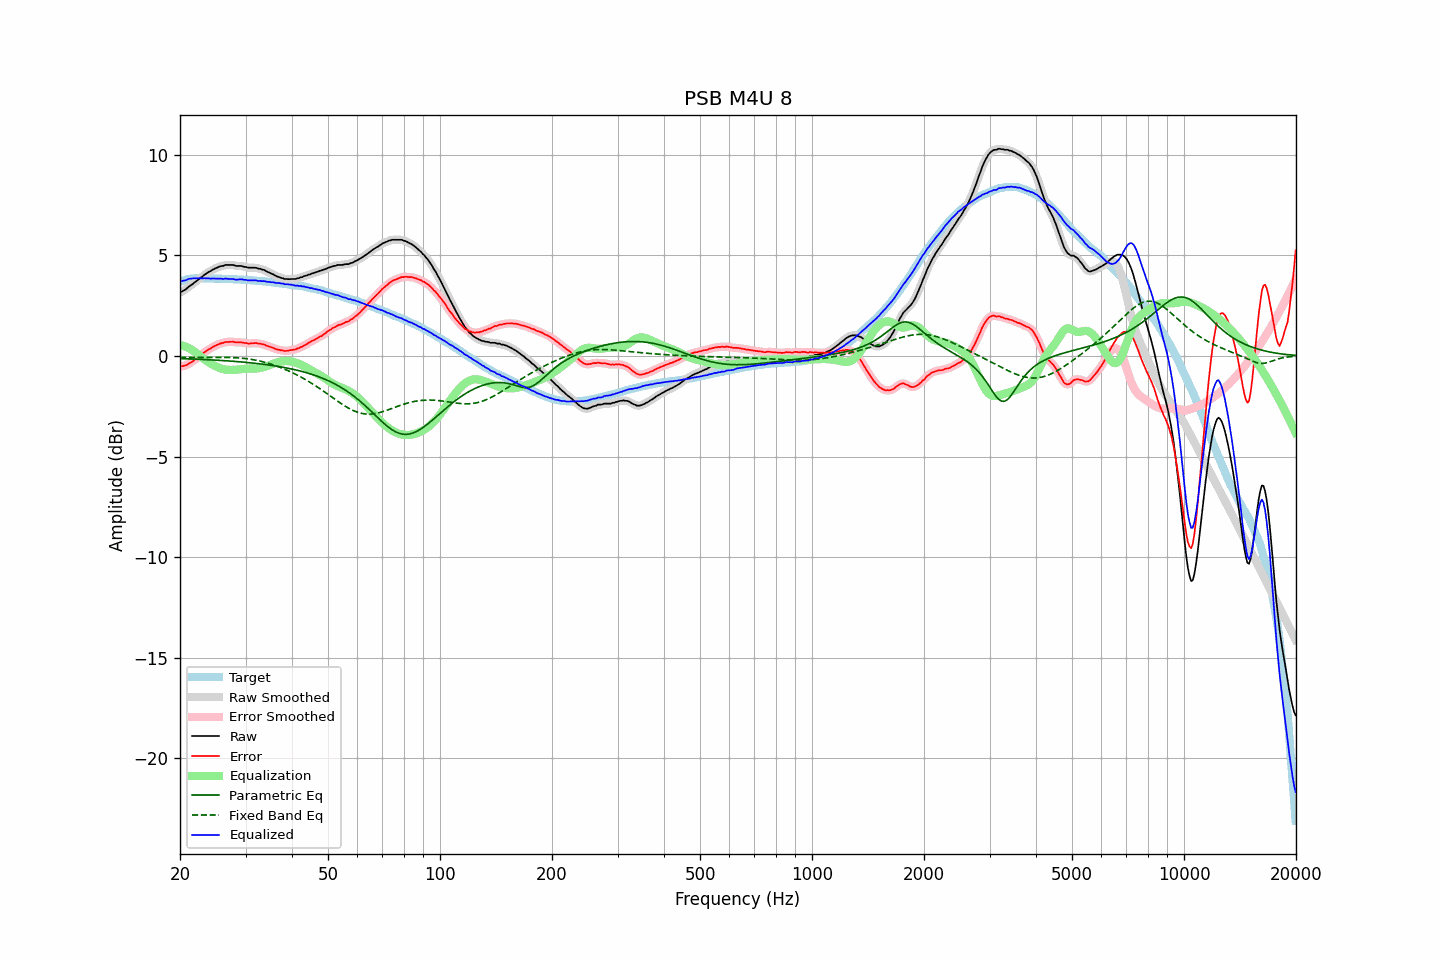

Source data for this figure (header and first rows):
frequency, raw, error, smoothed, error_smoothed, equalization, parametric_eq, fixed_band_eq, equalized_raw, equalized_smoothed, target
20.00, 3.16, -0.52, 3.16, -0.52, 0.54, -0.13, -0.08, 3.70, 3.70, 3.68
20.20, 3.19, -0.52, 3.19, -0.52, 0.52, -0.13, -0.08, 3.71, 3.71, 3.71
20.40, 3.24, -0.50, 3.23, -0.50, 0.50, -0.14, -0.08, 3.74, 3.73, 3.74
20.61, 3.28, -0.48, 3.28, -0.48, 0.47, -0.14, -0.08, 3.75, 3.75, 3.76
20.81, 3.33, -0.46, 3.34, -0.45, 0.44, -0.14, -0.08, 3.77, 3.78, 3.79
21.02, 3.41, -0.41, 3.40, -0.41, 0.40, -0.15, -0.08, 3.81, 3.81, 3.82
21.23, 3.47, -0.36, 3.46, -0.37, 0.36, -0.15, -0.08, 3.83, 3.83, 3.83
21.44, 3.52, -0.32, 3.53, -0.31, 0.32, -0.15, -0.08, 3.84, 3.85, 3.84
21.66, 3.58, -0.27, 3.58, -0.27, 0.27, -0.16, -0.08, 3.85, 3.85, 3.85
21.87, 3.65, -0.20, 3.64, -0.21, 0.21, -0.16, -0.08, 3.86, 3.85, 3.85
22.09, 3.70, -0.16, 3.71, -0.15, 0.15, -0.16, -0.08, 3.85, 3.86, 3.86
22.31, 3.77, -0.09, 3.77, -0.09, 0.09, -0.17, -0.08, 3.86, 3.86, 3.86
22.54, 3.83, -0.03, 3.83, -0.03, 0.03, -0.17, -0.08, 3.86, 3.85, 3.86
22.76, 3.89, 0.03, 3.89, 0.04, -0.04, -0.17, -0.08, 3.85, 3.86, 3.86
22.99, 3.95, 0.10, 3.95, 0.10, -0.10, -0.18, -0.08, 3.85, 3.86, 3.85
23.22, 4.02, 0.17, 4.01, 0.16, -0.16, -0.18, -0.08, 3.86, 3.86, 3.85
23.45, 4.07, 0.22, 4.07, 0.23, -0.22, -0.18, -0.08, 3.85, 3.86, 3.85
23.69, 4.13, 0.28, 4.13, 0.28, -0.27, -0.19, -0.08, 3.86, 3.85, 3.85
23.92, 4.18, 0.33, 4.17, 0.32, -0.33, -0.19, -0.08, 3.85, 3.85, 3.85
24.16, 4.21, 0.36, 4.22, 0.37, -0.38, -0.20, -0.08, 3.83, 3.84, 3.85
24.40, 4.27, 0.42, 4.27, 0.42, -0.42, -0.20, -0.08, 3.85, 3.84, 3.85
24.65, 4.31, 0.47, 4.31, 0.46, -0.47, -0.21, -0.07, 3.84, 3.84, 3.84
24.89, 4.35, 0.51, 4.35, 0.51, -0.51, -0.21, -0.07, 3.84, 3.84, 3.84
25.14, 4.38, 0.54, 4.39, 0.55, -0.54, -0.21, -0.07, 3.84, 3.84, 3.84
25.39, 4.42, 0.58, 4.42, 0.58, -0.58, -0.22, -0.07, 3.84, 3.84, 3.84
25.65, 4.45, 0.61, 4.44, 0.61, -0.61, -0.22, -0.07, 3.84, 3.83, 3.84
25.91, 4.47, 0.64, 4.47, 0.63, -0.64, -0.23, -0.08, 3.83, 3.83, 3.83
26.16, 4.47, 0.64, 4.49, 0.66, -0.66, -0.23, -0.08, 3.81, 3.83, 3.83
26.43, 4.52, 0.69, 4.51, 0.68, -0.67, -0.24, -0.08, 3.84, 3.83, 3.83
26.69, 4.52, 0.69, 4.52, 0.69, -0.69, -0.24, -0.08, 3.83, 3.83, 3.83
26.96, 4.52, 0.69, 4.52, 0.70, -0.69, -0.25, -0.08, 3.83, 3.83, 3.83
27.23, 4.52, 0.70, 4.52, 0.70, -0.70, -0.26, -0.08, 3.82, 3.83, 3.82
27.50, 4.52, 0.70, 4.52, 0.70, -0.70, -0.26, -0.08, 3.82, 3.82, 3.82
27.77, 4.52, 0.71, 4.51, 0.70, -0.69, -0.27, -0.09, 3.82, 3.81, 3.81
28.05, 4.49, 0.68, 4.49, 0.69, -0.69, -0.27, -0.09, 3.80, 3.80, 3.81
28.33, 4.47, 0.67, 4.48, 0.67, -0.69, -0.28, -0.10, 3.78, 3.79, 3.80
28.62, 4.47, 0.67, 4.47, 0.67, -0.68, -0.29, -0.10, 3.79, 3.79, 3.80
28.90, 4.47, 0.67, 4.47, 0.67, -0.67, -0.29, -0.11, 3.80, 3.80, 3.80
29.19, 4.47, 0.68, 4.46, 0.67, -0.66, -0.30, -0.11, 3.81, 3.80, 3.79
29.48, 4.45, 0.66, 4.45, 0.66, -0.65, -0.31, -0.12, 3.80, 3.80, 3.79
29.78, 4.42, 0.64, 4.43, 0.65, -0.64, -0.31, -0.13, 3.78, 3.79, 3.78
30.08, 4.42, 0.64, 4.41, 0.63, -0.64, -0.32, -0.14, 3.78, 3.77, 3.78
30.38, 4.39, 0.62, 4.39, 0.62, -0.63, -0.33, -0.15, 3.76, 3.76, 3.77
30.68, 4.38, 0.61, 4.38, 0.62, -0.63, -0.34, -0.16, 3.75, 3.75, 3.77
30.99, 4.38, 0.62, 4.38, 0.62, -0.63, -0.35, -0.17, 3.75, 3.75, 3.76
31.30, 4.38, 0.63, 4.38, 0.63, -0.63, -0.35, -0.18, 3.75, 3.75, 3.75
31.61, 4.38, 0.63, 4.38, 0.64, -0.63, -0.36, -0.19, 3.75, 3.76, 3.75
31.93, 4.38, 0.64, 4.37, 0.63, -0.62, -0.37, -0.21, 3.76, 3.75, 3.74
32.24, 4.36, 0.63, 4.36, 0.63, -0.62, -0.38, -0.23, 3.74, 3.74, 3.73
32.57, 4.33, 0.60, 4.34, 0.61, -0.61, -0.39, -0.24, 3.72, 3.73, 3.73
32.89, 4.33, 0.61, 4.32, 0.60, -0.60, -0.40, -0.26, 3.73, 3.72, 3.72
33.22, 4.29, 0.58, 4.30, 0.59, -0.58, -0.41, -0.28, 3.71, 3.72, 3.71
33.55, 4.28, 0.57, 4.27, 0.57, -0.56, -0.42, -0.30, 3.72, 3.71, 3.71
33.89, 4.24, 0.54, 4.24, 0.54, -0.54, -0.43, -0.32, 3.70, 3.70, 3.70
34.23, 4.19, 0.50, 4.20, 0.51, -0.51, -0.44, -0.34, 3.68, 3.69, 3.69
34.57, 4.16, 0.48, 4.16, 0.48, -0.48, -0.45, -0.37, 3.68, 3.68, 3.68
34.92, 4.12, 0.45, 4.12, 0.45, -0.45, -0.46, -0.39, 3.67, 3.67, 3.67
35.27, 4.08, 0.42, 4.08, 0.42, -0.42, -0.47, -0.42, 3.66, 3.66, 3.66
35.62, 4.05, 0.40, 4.04, 0.39, -0.39, -0.48, -0.45, 3.66, 3.65, 3.65
35.97, 4.00, 0.36, 4.00, 0.36, -0.36, -0.50, -0.47, 3.64, 3.64, 3.64
... 635 more rows
